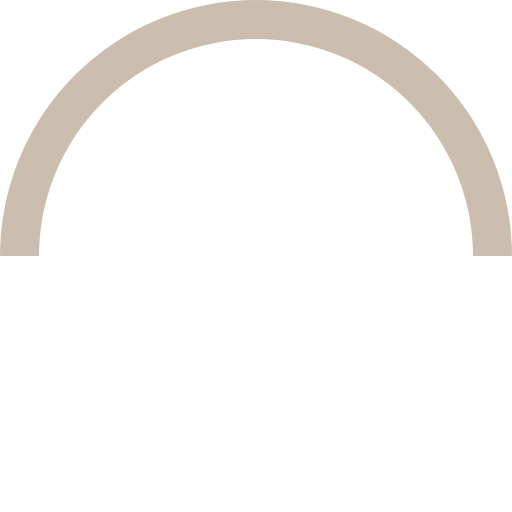
t = 0.00 s
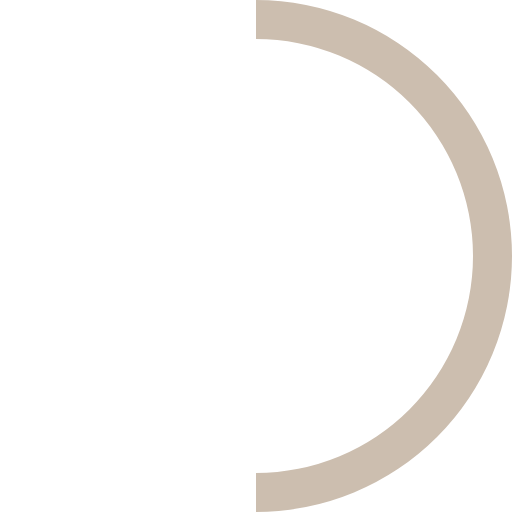
t = 0.25 s
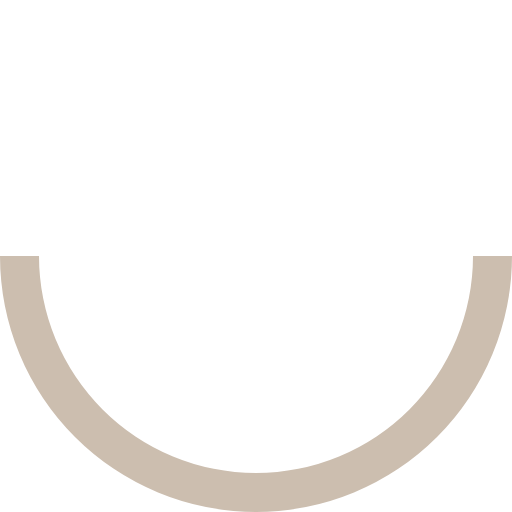
t = 0.50 s
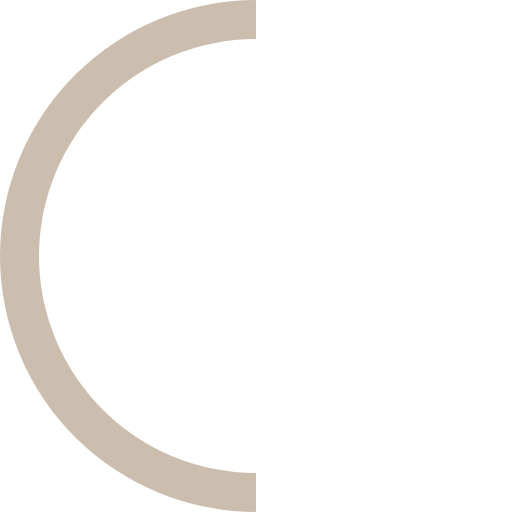
t = 0.75 s

The animated SVG that drew these frames (rendered in a browser with its animation timeline set to each time). Animation: 1 SMIL element (animateTransform=1); one cycle of 1.00 s, repeats indefinitely.

<svg xmlns="http://www.w3.org/2000/svg" xmlns:svg="http://www.w3.org/2000/svg" xmlns:xlink="http://www.w3.org/1999/xlink" width="64" height="64" version="1.0" viewBox="0 0 128 128" xml:space="preserve"><g><path fill="#ccbeaf" d="M64 9.75A54.25 54.25 0 0 0 9.75 64H0a64 64 0 0 1 128 0h-9.75A54.25 54.25 0 0 0 64 9.75z"/><animateTransform attributeName="transform" dur="1000ms" from="0 64 64" repeatCount="indefinite" to="360 64 64" type="rotate"/></g></svg>